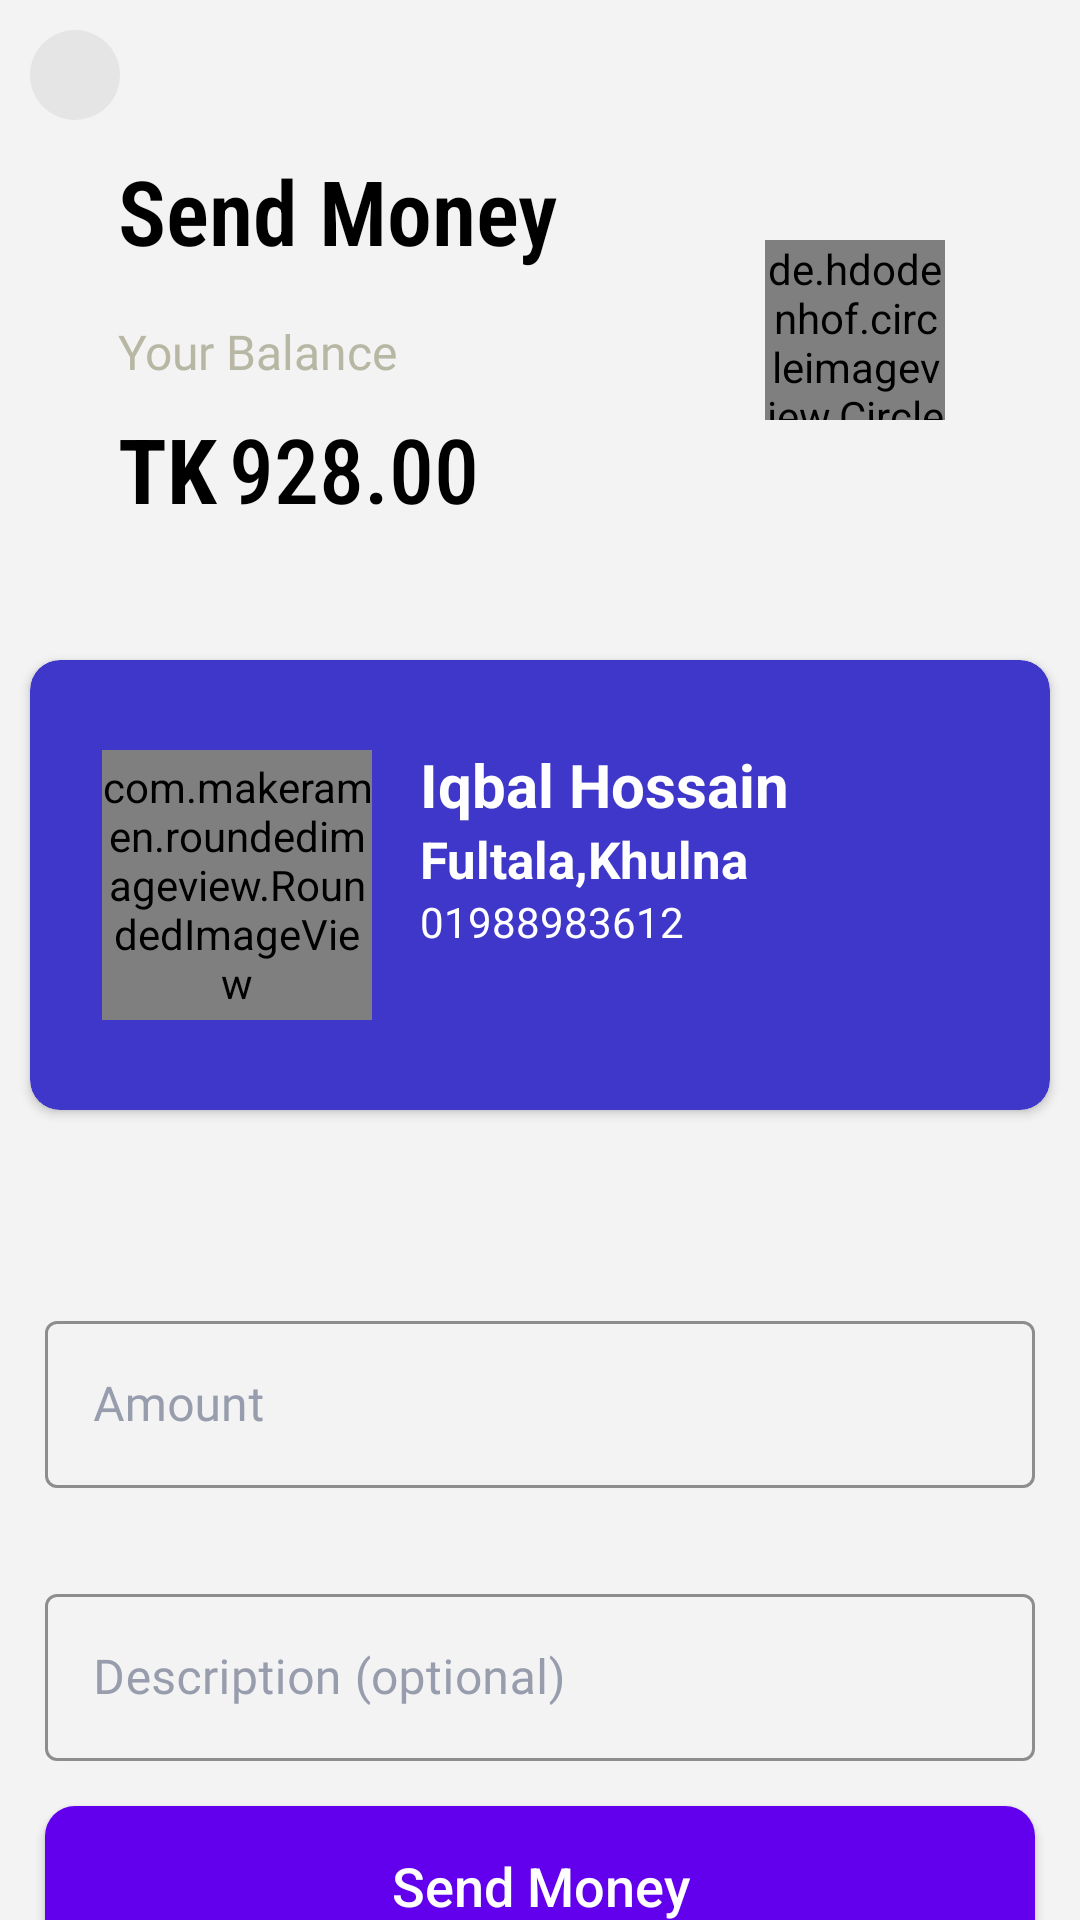

Here is an Android app screen rendered from its layout file. Give the layout XML and the strings, colors and styles it references.
<!-- AndroidManifest.xml: activity theme AppTheme.CustomTheme -->
<!-- res/layout/activity_donate_dealer.xml -->
<?xml version="1.0" encoding="utf-8"?>
<LinearLayout xmlns:android="http://schemas.android.com/apk/res/android"
    xmlns:app="http://schemas.android.com/apk/res-auto"
    xmlns:tools="http://schemas.android.com/tools"
    android:layout_width="match_parent"
    android:orientation="vertical"
    android:background="#f3f3f4"
    android:theme="@style/Theme.MaterialComponents.DayNight.DarkActionBar"
    android:layout_height="match_parent"
    tools:context=".DonateDealerActivity">

    <androidx.constraintlayout.widget.ConstraintLayout
        android:layout_width="match_parent"
        android:layout_height="190dp">


        <TextView
            android:id="@+id/textView"
            android:layout_width="wrap_content"
            android:layout_height="wrap_content"
            android:layout_marginLeft="20sp"
            android:layout_marginTop="50dp"

            android:fontFamily="sans-serif-condensed"
            android:text="Send Money"
            android:textColor="#000000"
            android:textFontWeight="600"
            android:textSize="30sp"
            app:layout_constraintEnd_toEndOf="parent"
            app:layout_constraintHorizontal_bias="0.101"
            app:layout_constraintStart_toStartOf="parent"
            app:layout_constraintTop_toTopOf="parent" />

        <TextView
            android:id="@+id/textView2"
            android:layout_width="wrap_content"
            android:layout_height="wrap_content"
            android:layout_marginTop="16dp"
            android:fontFamily="@font/belgrano"
            android:text="Your Balance"
            android:textColor="#b7b7a4"
            android:textSize="16sp"
            app:layout_constraintStart_toStartOf="@+id/textView"
            app:layout_constraintTop_toBottomOf="@+id/textView" />


        <TextView
            android:id="@+id/textView3"
            android:layout_width="wrap_content"
            android:layout_height="wrap_content"
            android:layout_marginTop="8dp"
            android:fontFamily="sans-serif-condensed"
            android:text="TK"
            android:textColor="#000000"
            android:textFontWeight="700"
            android:textSize="30sp"
            app:layout_constraintBottom_toBottomOf="parent"
            app:layout_constraintStart_toStartOf="@+id/textView2"
            app:layout_constraintTop_toBottomOf="@+id/textView2"
            app:layout_constraintVertical_bias="0.0" />

        <TextView
            android:id="@+id/d_balance"
            android:layout_width="wrap_content"
            android:layout_height="wrap_content"
            android:layout_marginStart="4dp"
            android:fontFamily="sans-serif-condensed-medium"
            android:text="928.00"
            android:textColor="#000000"
            android:textSize="30dp"
            app:layout_constraintBottom_toBottomOf="@+id/textView3"
            app:layout_constraintStart_toEndOf="@+id/textView3"
            app:layout_constraintTop_toTopOf="@+id/textView3"
            app:layout_constraintVertical_bias="0.0" />

        <de.hdodenhof.circleimageview.CircleImageView
            android:id="@+id/donar_profile_pic"
            android:layout_width="60dp"
            android:layout_height="60dp"

            android:layout_marginEnd="28dp"
            android:src="@drawable/persons"
            app:layout_constraintBottom_toBottomOf="parent"
            app:layout_constraintEnd_toEndOf="parent"
            app:layout_constraintHorizontal_bias="0.8"
            app:layout_constraintStart_toEndOf="@+id/textView"
            app:layout_constraintTop_toTopOf="parent"
            app:layout_constraintVertical_bias="0.616" />

        <ImageButton
            android:background="@drawable/back_style_background"
            android:layout_marginTop="10dp"
            android:layout_marginLeft="10dp"
            android:id="@+id/btn_back"
            android:layout_width="30dp"
            android:layout_height="30dp"
            app:layout_constraintStart_toStartOf="parent"
            app:layout_constraintTop_toTopOf="parent"
            app:srcCompat="@drawable/ic_back" />
    </androidx.constraintlayout.widget.ConstraintLayout>

    <LinearLayout
        android:layout_marginTop="20dp"
        android:layout_width="match_parent"
        android:layout_height="wrap_content">
        <androidx.cardview.widget.CardView
            android:layout_width="match_parent"
            android:layout_height="150dp"
            app:cardBackgroundColor="#3f37c9"
            app:cardCornerRadius="10dp"
            android:layout_margin="10dp">
            <androidx.constraintlayout.widget.ConstraintLayout
                android:layout_width="match_parent"
                android:layout_height="match_parent">

                <com.makeramen.roundedimageview.RoundedImageView
                    android:id="@+id/dealer_profile_pic"
                    android:layout_width="90dp"

                    android:layout_height="90dp"
                    android:layout_centerVertical="true"
                    android:layout_marginStart="24dp"
                    android:src="@drawable/persons"
                    app:layout_constraintBottom_toBottomOf="parent"
                    app:layout_constraintStart_toStartOf="parent"
                    app:layout_constraintTop_toTopOf="parent"
                    app:riv_corner_radius="15dp" />

                <TextView
                    android:id="@+id/dealer_name"
                    android:layout_width="wrap_content"
                    android:layout_height="wrap_content"
                    android:layout_marginStart="16dp"
                    android:layout_marginTop="28dp"
                    android:text="Iqbal Hossain"
                    android:textColor="#fff"
                    android:textSize="20sp"
                    android:textStyle="bold"
                    app:layout_constraintStart_toEndOf="@+id/dealer_profile_pic"
                    app:layout_constraintTop_toTopOf="parent" />

                <TextView
                    android:id="@+id/dealer_address"
                    android:layout_width="wrap_content"
                    android:layout_height="wrap_content"
                    android:text="Fultala,Khulna"
                    android:textStyle="bold"
                    android:textSize="17sp"
                    android:textColor="#fff"
                    app:layout_constraintStart_toStartOf="@+id/dealer_name"
                    app:layout_constraintTop_toBottomOf="@+id/dealer_name" />

                <TextView
                    android:id="@+id/dealer_phone"
                    android:layout_width="wrap_content"
                    android:layout_height="wrap_content"
                    android:text="01988983612"
                    android:textColor="#fff"
                    android:fontFamily="@font/alexbold"
                    app:layout_constraintStart_toStartOf="@+id/dealer_address"
                    app:layout_constraintTop_toBottomOf="@+id/dealer_address" />

            </androidx.constraintlayout.widget.ConstraintLayout>

        </androidx.cardview.widget.CardView>
    </LinearLayout>
    <LinearLayout
        android:layout_marginTop="40dp"
        android:orientation="vertical"
        android:layout_width="match_parent"
        android:layout_height="wrap_content">
        <com.google.android.material.textfield.TextInputLayout
            android:id="@+id/donate_amount"


            android:layout_below="@+id/username"
            style="@style/Widget.MaterialComponents.TextInputLayout.OutlinedBox"
            android:layout_width="match_parent"
            android:layout_height="wrap_content"
            android:layout_marginStart="15dp"
            android:layout_marginTop="15dp"
            android:layout_marginEnd="15dp"
            android:layout_marginBottom="15dp"
            android:hint="Amount"
            app:hintTextColor="#3f37c9"

            android:textColorHint="#979dac"

            app:boxBackgroundMode="outline"
            app:boxStrokeColor="#3f37c9"
            app:boxStrokeWidth="1dp">

            <com.google.android.material.textfield.TextInputEditText
                android:layout_width="match_parent"
                android:layout_height="wrap_content"
                android:layout_alignParentStart="true"
                android:layout_alignParentBottom="true"
                android:layout_marginStart="0dp"

                android:layout_marginBottom="0dp"
                android:fontFamily="@font/raleway_light"
                android:inputType="number"

                android:textSize="16dp" />

        </com.google.android.material.textfield.TextInputLayout>

        <com.google.android.material.textfield.TextInputLayout


            android:id="@+id/amount_description"
            android:layout_below="@+id/username"
            style="@style/Widget.MaterialComponents.TextInputLayout.OutlinedBox"
            android:layout_width="match_parent"
            android:layout_height="wrap_content"
            android:layout_marginStart="15dp"
            android:layout_marginTop="15dp"
            android:layout_marginEnd="15dp"
            android:layout_marginBottom="15dp"
            app:hintTextColor="#3f37c9"

            android:hint="Description (optional)"
            android:textColorHint="#979dac"

            app:boxBackgroundMode="outline"
            app:boxStrokeColor="#3f37c9"
            app:boxStrokeWidth="1dp">

            <com.google.android.material.textfield.TextInputEditText
                android:layout_width="match_parent"
                android:layout_height="wrap_content"


                android:layout_marginBottom="0dp"



                android:fontFamily="@font/raleway_light"
                android:inputType="text"

                android:textSize="16dp" />

        </com.google.android.material.textfield.TextInputLayout>

        <Button
            android:id="@+id/btn_donate"
            android:layout_width="match_parent"
            android:layout_height="53dp"
            android:layout_marginBottom="20sp"
            android:layout_marginLeft="15dp"
            android:layout_marginRight="15dp"

            android:background="@drawable/butttonstyle"
            android:fontFamily="sans-serif-light"
            android:text="Send Money"
            android:textAllCaps="false"
            android:textColor="#ffffff"
            android:textFontWeight="500"
            android:textSize="18sp" />

    </LinearLayout>


</LinearLayout>
<!-- resources referenced by this layout -->
<resources>
  <!-- drawable back_style_background (drawable) -->
  <?xml version="1.0" encoding="utf-8"?>
  <ripple xmlns:android="http://schemas.android.com/apk/res/android"
      android:color="#ffffff" android:radius="1dp">
  
      <item>
  
          <shape android:shape="rectangle">
              <solid android:color="#e5e5e5" />
  
              <corners android:radius="15dp" />
  
          </shape>
      </item>
  
  
  </ripple>
  <!-- drawable butttonstyle (drawable) -->
  <?xml version="1.0" encoding="utf-8"?>
  <shape xmlns:android="http://schemas.android.com/apk/res/android">
  
      <solid android:color="#6200EE"/>
      <stroke android:color="@color/colorAccent"/>
      <corners android:radius="10dp"/>
  
  
  </shape>
  <!-- drawable ic_back (drawable) -->
  <vector android:height="24dp" android:tint="#4860FF"
      android:viewportHeight="24" android:viewportWidth="24"
      android:width="24dp" xmlns:android="http://schemas.android.com/apk/res/android">
      <path android:fillColor="@android:color/white" android:pathData="M20,11H7.83l5.59,-5.59L12,4l-8,8 8,8 1.41,-1.41L7.83,13H20v-2z"/>
  </vector>
  <style name="AppTheme.CustomTheme" parent="Theme.AppCompat.Light.NoActionBar">
          
          <item name="colorPrimaryDark">#ffffff</item>
          <item name="colorPrimary">#ffffff</item>
          <item name="windowNoTitle">true</item>
          <item name="windowActionBar">false</item>
          <item name="android:windowLightStatusBar" tools:targetApi="m">true</item>
      </style>
  <color name="colorAccent">#03DAC5</color>
</resources>
